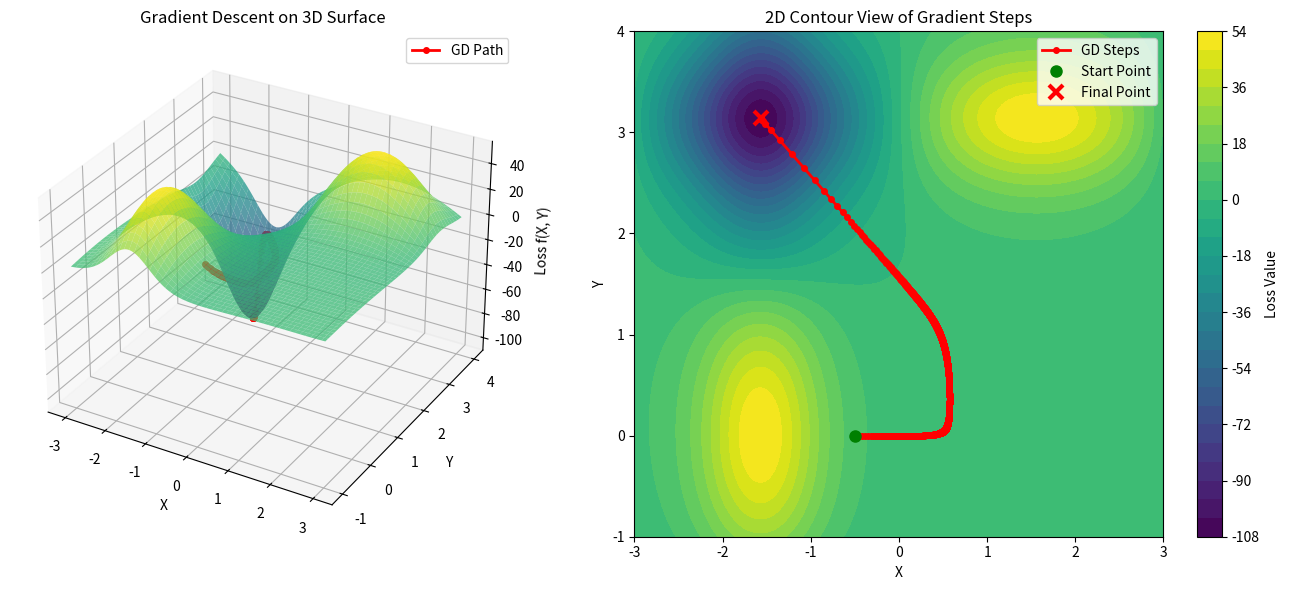

Write Python code to recreate this figure.
import numpy as np
import matplotlib.pyplot as plt

# demo of optimization

# ==========================================
# 1. Construct a Complicated 2D Function
# ==========================================
# A complex surface featuring multiple peaks, valleys, and saddle points
def f(x, y):
    return (
        np.sin(x) * np.exp((1 - np.cos(y))**2) +
        np.cos(y) * np.exp((1 - np.sin(x))**2) +
        (x - y)**2 / 10.0
    )

# Partial derivatives for gradient computation
def grad_f(x, y, h=1e-5):
    df_dx = (f(x + h, y) - f(x - h, y)) / (2 * h)
    df_dy = (f(x, y + h) - f(x, y - h)) / (2 * h)
    return np.array([df_dx, df_dy])

# ==========================================
# 2. Optimization Parameters & Initial Point
# ==========================================
start_point = np.array([-0.5, 0])  # Step 2: Initial point
learning_rate = 0.002               # Step size factor
iterations = 4000

# Track the history of points for visualization
path = [start_point.copy()]
current_point = start_point.copy()

# ==========================================
# 3 & 4. Calculate Gradient and Take Step
# ==========================================
for step in range(iterations):
    grad = grad_f(current_point[0], current_point[1])  # Step 3: Calculate gradient
    current_point -= learning_rate * grad
    #print(f'{grad}')              # Step 4: Step in opposite gradient direction
    path.append(current_point.copy())

path = np.array(path)

# ==========================================
# 5. Show / Visualization
# ==========================================
x_range = np.linspace(-3, 3, 200)
y_range = np.linspace(-1, 4, 200)
X, Y = np.meshgrid(x_range, y_range)
Z = f(X, Y)

fig = plt.figure(figsize=(14, 6))

# Subplot 1: 3D Surface Plot
ax1 = fig.add_subplot(1, 2, 1, projection='3d')
ax1.plot_surface(X, Y, Z, cmap='viridis', alpha=0.75, edgecolor='none')
z_path = f(path[:, 0], path[:, 1])
ax1.plot(path[:, 0], path[:, 1], z_path, color='red', marker='o', markersize=4, linewidth=2, label='GD Path')
ax1.set_title("Gradient Descent on 3D Surface")
ax1.set_xlabel("X")
ax1.set_ylabel("Y")
ax1.set_zlabel("Loss f(X, Y)")
ax1.legend()

# Subplot 2: 2D Contour Map
ax2 = fig.add_subplot(1, 2, 2)
contour = ax2.contourf(X, Y, Z, levels=30, cmap='viridis')
fig.colorbar(contour, ax=ax2, label='Loss Value')
ax2.plot(path[:, 0], path[:, 1], color='red', marker='o', markersize=4, linewidth=2, label='GD Steps')
ax2.plot(path[0, 0], path[0, 1], 'go', markersize=8, label='Start Point')
ax2.plot(path[-1, 0], path[-1, 1], 'rx', markersize=10, markeredgewidth=3, label='Final Point')
ax2.set_title("2D Contour View of Gradient Steps")
ax2.set_xlabel("X")
ax2.set_ylabel("Y")
ax2.legend()

plt.tight_layout()
plt.show()
